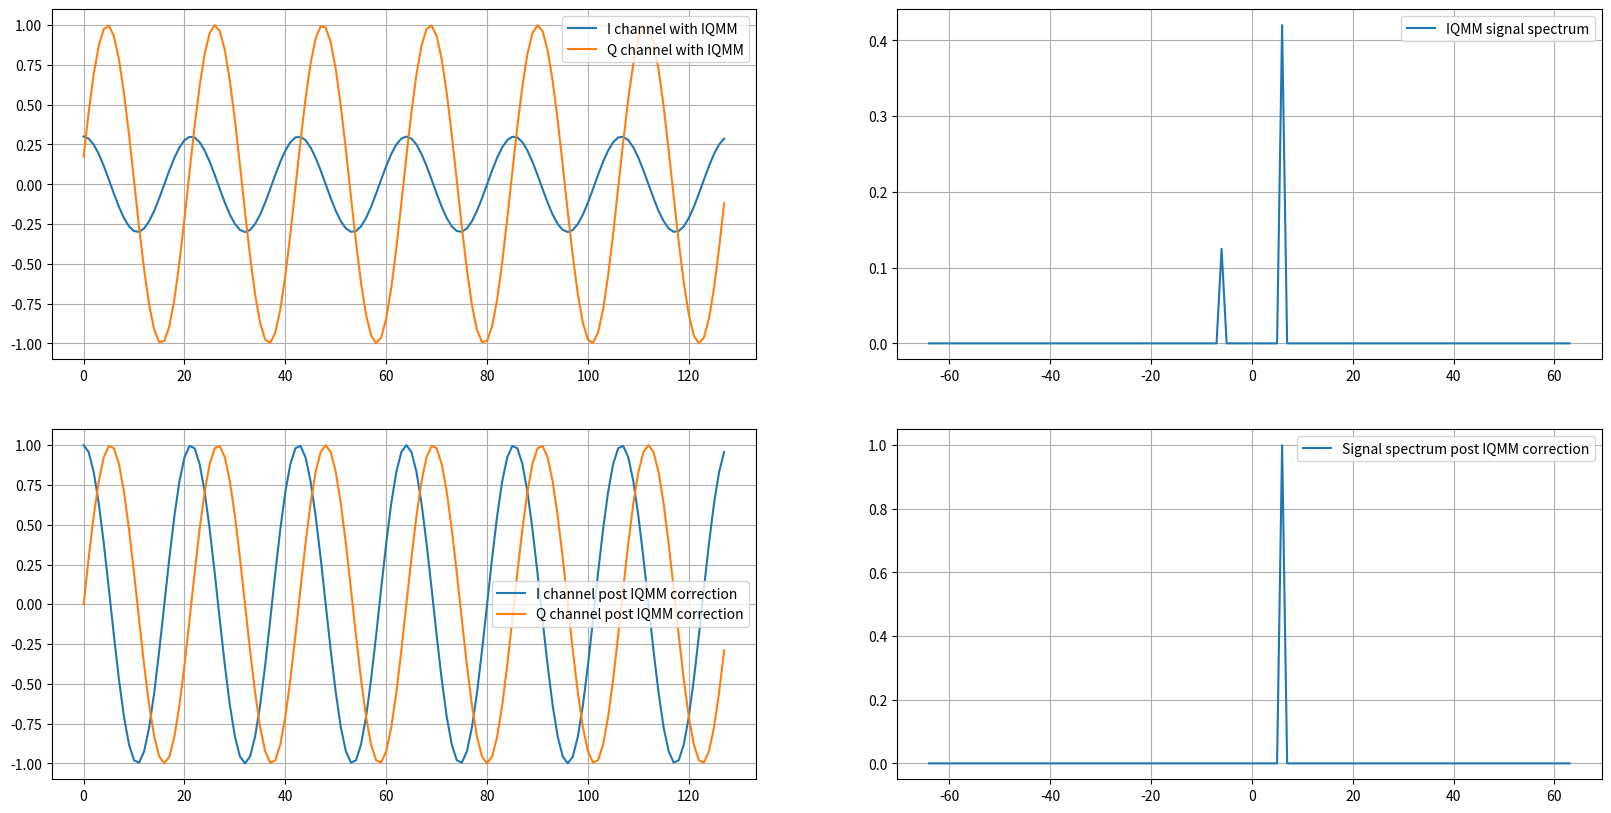

Source code (Python):
# -*- coding: utf-8 -*-
"""
Created on Sat Oct  1 20:24:00 2022

[redacted]
"""

"""
In phase Quadrature phase Mismatch (IQMM).
Reference document for the IQMM correction is available at the below link:
    https://www.faculty.ece.vt.edu/swe/argus/iqbal.pdf
"""

import numpy as np
import matplotlib.pyplot as plt

numSamp = 128
numFFTBins = 128
freqBin = 6#np.random.randint(0,numSamp) + np.random.uniform(0,1)

""" Actual I channel and Q channel signals"""
iChannelSignal = np.cos(2*np.pi*freqBin*np.arange(numSamp)/numSamp)
qChannelSignal = np.sin(2*np.pi*freqBin*np.arange(numSamp)/numSamp)

complexSignal = iChannelSignal + 1j*qChannelSignal



amplitudeMismatchFactor = 0.3
phaseMismatchFactorDeg = 10
phaseMismatchFactorRad = (phaseMismatchFactorDeg/180) * np.pi
""" I channel and Q channel signals at the receiver chain due to receiver chain having an IQ imbalance i.e
I channel and Q channel and not exactly orthogonal to each other and have
amplitude and phase mismatches"""
iChannelSignalWithIQMM = amplitudeMismatchFactor*np.cos(2*np.pi*freqBin*np.arange(numSamp)/numSamp)
qChannelSignalWithIQMM = np.sin(2*np.pi*freqBin*np.arange(numSamp)/numSamp + phaseMismatchFactorRad)

complexBaseBandSignalWithIQMM = iChannelSignalWithIQMM + 1j*qChannelSignalWithIQMM
complexBaseBandSignalWithIQMMFFT = np.fft.fft(complexBaseBandSignalWithIQMM)/numSamp
complexBaseBandSignalWithIQMMFFT = np.fft.fftshift(complexBaseBandSignalWithIQMMFFT)

""" Correction mechanism:
    Step 1: Estimate the imbalance factors amplitudeMismatchFactor(alpha), phaseMismatchFactorRad(phi)
    Step 2: Apply the correction to the IQ imbalanced signals using the parameters estimated from step 1
    to estimate the true I, Q channels
"""

""" Estimation of amplitude Mismatch Factor (alpha)"""
""" alpha = np.sqrt(2*<IChanIQMM,IChanIQMM>) """
""" phi = sin-1(2*<IChanIQMM, QChanIQMM>/alpha)"""

innerProductII = np.inner(iChannelSignalWithIQMM,iChannelSignalWithIQMM)/numSamp
amplitudeMismatchFactorEst = np.sqrt(2*innerProductII)

innerProductIQ = np.inner(iChannelSignalWithIQMM, qChannelSignalWithIQMM)/numSamp
phaseMismatchFactorRadEst = np.arcsin(2*innerProductIQ/amplitudeMismatchFactorEst)
phaseMismatchFactorDegEst = (phaseMismatchFactorRadEst/np.pi) * 180

print('Actual Amplitude Mismatch factor (alpha) = {0:.2f}'.format(amplitudeMismatchFactor))
print('Estimated Amplitude Mismatch factor = {0:.2f}'.format(amplitudeMismatchFactorEst))

print('Actual Phase Mismatch factor phi (deg) = {0:.2f}'.format(phaseMismatchFactorDeg))
print('Estimated Phase Mismatch factor phi (deg) = {0:.2f}'.format(phaseMismatchFactorDegEst))

""" IQMM correction matrix
iqMMCorrMatrix = np.array([[1/alpha, 0],
                           [-np.tan(phi)/alpha, 1/np.cos(phi)]
                           ])
"""

iChannelSignalPostIQMMCorrection = (1/amplitudeMismatchFactorEst)*iChannelSignalWithIQMM
qChannelSignalPostIQMMCorrection = ((-np.tan(phaseMismatchFactorRadEst)/amplitudeMismatchFactorEst) * iChannelSignalWithIQMM) + \
    (1/np.cos(phaseMismatchFactorRadEst)) * qChannelSignalWithIQMM

complexBaseBandSignalPostIQMMCorrection = iChannelSignalPostIQMMCorrection + 1j*qChannelSignalPostIQMMCorrection
complexBaseBandSignalPostIQMMCorrectionFFT = np.fft.fft(complexBaseBandSignalPostIQMMCorrection)/numSamp
complexBaseBandSignalPostIQMMCorrectionFFT = np.fft.fftshift(complexBaseBandSignalPostIQMMCorrectionFFT)


fftAxis = np.arange(-numFFTBins//2, numFFTBins//2)

plt.figure(1,figsize=(20,10),dpi=200)
plt.subplot(2,2,1)
plt.plot(iChannelSignalWithIQMM,label='I channel with IQMM')
plt.plot(qChannelSignalWithIQMM,label='Q channel with IQMM')
plt.grid(True)
plt.legend()

plt.subplot(2,2,2)
plt.plot(fftAxis, np.abs(complexBaseBandSignalWithIQMMFFT)**2,label='IQMM signal spectrum')
plt.grid(True)
plt.legend()

plt.subplot(2,2,3)
plt.plot(iChannelSignalPostIQMMCorrection,label='I channel post IQMM correction')
plt.plot(qChannelSignalPostIQMMCorrection,label='Q channel post IQMM correction')
plt.grid(True)
plt.legend()

plt.subplot(2,2,4)
plt.plot(fftAxis, np.abs(complexBaseBandSignalPostIQMMCorrectionFFT)**2, label='Signal spectrum post IQMM correction')
plt.grid(True)
plt.legend()




